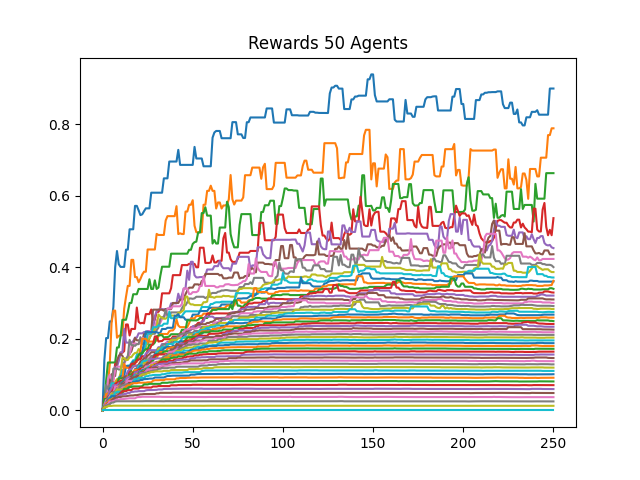

Values plotted in this chart, from the file beside it:
0, 1, 2, 3, 4, 5, 6, 7, 8, 9, 10, 11, 12, 13, 14, 15, 16, 17, 18, 19, 20, 21, 22, 23
0.0, 0.14, 0.2022, 0.2022, 0.2487, 0.2487, 0.2891, 0.4002, 0.4456, 0.4088, 0.4012, 0.4012, 0.4012, 0.4495, 0.4495, 0.5063, 0.5063, 0.5063, 0.5718, 0.5718, 0.5594, 0.546, 0.5482, 0.557
0.0, 0.03043, 0.06165, 0.07227, 0.1286, 0.2443, 0.279, 0.279, 0.2032, 0.2084, 0.2099, 0.2099, 0.2844, 0.3174, 0.3481, 0.3481, 0.4209, 0.4209, 0.3727, 0.3727, 0.3582, 0.3675, 0.3798, 0.3877
0.0, 0.02692, 0.08419, 0.1339, 0.1339, 0.1339, 0.1339, 0.1339, 0.1759, 0.1759, 0.207, 0.2533, 0.2533, 0.2533, 0.2746, 0.3005, 0.3005, 0.3248, 0.3248, 0.3248, 0.3395, 0.3395, 0.3395, 0.3395
0.0, 0.03889, 0.03889, 0.04792, 0.06263, 0.06263, 0.08826, 0.1307, 0.1307, 0.1442, 0.1611, 0.1611, 0.1659, 0.2402, 0.2402, 0.2094, 0.2278, 0.2278, 0.2278, 0.2875, 0.2476, 0.2435, 0.2448, 0.2435
0.0, 0.01111, 0.02996, 0.03358, 0.05557, 0.0982, 0.0982, 0.1224, 0.1224, 0.1382, 0.1623, 0.1623, 0.2279, 0.1895, 0.1895, 0.1895, 0.1895, 0.1939, 0.2036, 0.2036, 0.2154, 0.2154, 0.2154, 0.2191
0.0, 0.02333, 0.02902, 0.04726, 0.08211, 0.1013, 0.09928, 0.09629, 0.1389, 0.1526, 0.158, 0.1526, 0.1417, 0.1417, 0.1464, 0.1586, 0.1655, 0.1824, 0.2023, 0.1958, 0.1958, 0.1958, 0.1948, 0.2134
0.0, 0.02258, 0.02425, 0.08799, 0.09974, 0.0881, 0.08356, 0.1128, 0.1222, 0.1222, 0.1222, 0.1219, 0.1296, 0.1413, 0.1522, 0.1563, 0.1785, 0.1856, 0.1877, 0.186, 0.186, 0.1891, 0.2026, 0.2026
0.0, 0.02121, 0.07125, 0.06016, 0.07129, 0.07129, 0.1167, 0.1167, 0.1167, 0.1143, 0.1143, 0.1334, 0.1334, 0.1455, 0.1506, 0.1973, 0.1823, 0.1823, 0.1804, 0.1851, 0.1851, 0.2047, 0.1854, 0.1854
0.0, 0.009859, 0.02543, 0.04717, 0.0544, 0.05564, 0.07363, 0.07949, 0.08735, 0.08735, 0.1039, 0.1462, 0.1462, 0.141, 0.141, 0.1489, 0.1489, 0.1562, 0.1607, 0.1607, 0.1715, 0.1661, 0.1642, 0.174
0.0, 0.01944, 0.04066, 0.04066, 0.04066, 0.07564, 0.07564, 0.07564, 0.07564, 0.09203, 0.09203, 0.1132, 0.1132, 0.1189, 0.1252, 0.1252, 0.1326, 0.1403, 0.1403, 0.1554, 0.1583, 0.1583, 0.1583, 0.1688
0.0, 0.01842, 0.03805, 0.04073, 0.06144, 0.06144, 0.06274, 0.06445, 0.07503, 0.08699, 0.09475, 0.09675, 0.09675, 0.1244, 0.1244, 0.1244, 0.1254, 0.1365, 0.1365, 0.1369, 0.1432, 0.1473, 0.1645, 0.1882
0.0, 0.01795, 0.04599, 0.04599, 0.05476, 0.05476, 0.05476, 0.07043, 0.08254, 0.08882, 0.08991, 0.08991, 0.1301, 0.1191, 0.1191, 0.1191, 0.1191, 0.1206, 0.1358, 0.1358, 0.1516, 0.1677, 0.2003, 0.2003
0.0, 0.03182, 0.03182, 0.0339, 0.0339, 0.04664, 0.06934, 0.06934, 0.06934, 0.08976, 0.08976, 0.08976, 0.0927, 0.0927, 0.0927, 0.09696, 0.1162, 0.131, 0.1317, 0.1457, 0.1546, 0.1597, 0.1597, 0.1666
0.0, 0.01667, 0.01936, 0.02405, 0.04089, 0.05399, 0.06181, 0.07393, 0.07737, 0.07903, 0.08274, 0.08356, 0.0846, 0.0846, 0.09182, 0.118, 0.1305, 0.1305, 0.1305, 0.1397, 0.1427, 0.1427, 0.1515, 0.1515
0.0, 0.01628, 0.01946, 0.03943, 0.05336, 0.06211, 0.07061, 0.07061, 0.07061, 0.07609, 0.07609, 0.07668, 0.09335, 0.09647, 0.1093, 0.1146, 0.1157, 0.1235, 0.1235, 0.1259, 0.1259, 0.1333, 0.1333, 0.1476
0.0, 0.01228, 0.02497, 0.03739, 0.04233, 0.05047, 0.05047, 0.05167, 0.06796, 0.06796, 0.07929, 0.07929, 0.09289, 0.09531, 0.09531, 0.09531, 0.1072, 0.1072, 0.1072, 0.119, 0.1276, 0.1361, 0.1401, 0.1456
0.0, 0.01556, 0.02925, 0.02925, 0.0406, 0.04771, 0.04771, 0.06692, 0.06692, 0.06692, 0.06692, 0.07693, 0.07693, 0.08463, 0.08797, 0.09258, 0.09719, 0.1006, 0.1055, 0.1137, 0.122, 0.1223, 0.1313, 0.138
0.0, 0.01129, 0.02182, 0.03348, 0.03348, 0.03348, 0.0514, 0.0514, 0.06007, 0.06007, 0.07396, 0.07972, 0.07972, 0.08228, 0.08228, 0.09573, 0.09668, 0.1023, 0.1112, 0.1182, 0.126, 0.126, 0.1321, 0.1321
0.0, 0.008333, 0.01602, 0.02292, 0.029, 0.04713, 0.04713, 0.05094, 0.05094, 0.06628, 0.07032, 0.07157, 0.07157, 0.08493, 0.09064, 0.09681, 0.09681, 0.1081, 0.1081, 0.1133, 0.117, 0.128, 0.1317, 0.1317
0.0, 0.008235, 0.01965, 0.02073, 0.0344, 0.0369, 0.04262, 0.04316, 0.05914, 0.05914, 0.05995, 0.07419, 0.08417, 0.08898, 0.08898, 0.09091, 0.09906, 0.102, 0.1061, 0.1094, 0.1242, 0.1242, 0.1361, 0.1384
0.0, 0.014, 0.01675, 0.02712, 0.03309, 0.03309, 0.0446, 0.04836, 0.04836, 0.05935, 0.07088, 0.07848, 0.08035, 0.08739, 0.08739, 0.09335, 0.1, 0.1, 0.1154, 0.1154, 0.1154, 0.1248, 0.1248, 0.1251
0.0, 0.01014, 0.01919, 0.0229, 0.02376, 0.03711, 0.04248, 0.04248, 0.05365, 0.06433, 0.07101, 0.07101, 0.08013, 0.08013, 0.09593, 0.09593, 0.1033, 0.1077, 0.1136, 0.1136, 0.1136, 0.1178, 0.1178, 0.1248
0.0, 0.009859, 0.01251, 0.02403, 0.03272, 0.03272, 0.03746, 0.04795, 0.05148, 0.05627, 0.0647, 0.06557, 0.08153, 0.08572, 0.08572, 0.1005, 0.1005, 0.1061, 0.1061, 0.1061, 0.1118, 0.1122, 0.1201, 0.1201
0.0, 0.007609, 0.01819, 0.02857, 0.02857, 0.03146, 0.04117, 0.04117, 0.04816, 0.05301, 0.059, 0.07148, 0.07148, 0.07167, 0.09001, 0.09018, 0.09364, 0.1034, 0.1034, 0.1082, 0.1125, 0.1162, 0.1162, 0.1191
0.0, 0.01296, 0.02251, 0.02251, 0.02255, 0.03387, 0.0379, 0.04333, 0.04672, 0.05614, 0.06972, 0.06972, 0.06972, 0.08707, 0.09253, 0.09471, 0.09471, 0.09471, 0.1065, 0.1065, 0.1101, 0.1101, 0.1129, 0.1141
0.0, 0.007368, 0.01549, 0.02259, 0.0298, 0.03097, 0.03753, 0.03946, 0.05367, 0.06352, 0.06352, 0.06636, 0.07962, 0.07962, 0.07962, 0.09024, 0.09555, 0.09715, 0.09762, 0.09762, 0.1047, 0.1124, 0.1124, 0.1233
0.0, 0.009333, 0.02113, 0.02113, 0.02672, 0.02967, 0.04203, 0.04955, 0.05764, 0.06341, 0.06341, 0.06994, 0.07681, 0.07935, 0.08634, 0.08948, 0.08948, 0.08948, 0.09066, 0.102, 0.102, 0.102, 0.1152, 0.1152
0.0, 0.01228, 0.01228, 0.02209, 0.02709, 0.03682, 0.04435, 0.05387, 0.05387, 0.05387, 0.05551, 0.06446, 0.06553, 0.07454, 0.07575, 0.08298, 0.08519, 0.08624, 0.09382, 0.09382, 0.1019, 0.1069, 0.1069, 0.1141
0.0, 0.007, 0.01706, 0.02013, 0.0307, 0.04415, 0.04415, 0.04415, 0.04421, 0.05241, 0.05889, 0.06563, 0.07167, 0.07167, 0.08094, 0.08094, 0.08139, 0.09165, 0.09165, 0.1018, 0.1018, 0.1025, 0.1124, 0.1124
0.0, 0.006863, 0.01789, 0.01967, 0.03407, 0.03407, 0.03658, 0.03833, 0.04834, 0.05489, 0.05891, 0.05971, 0.06025, 0.07059, 0.07566, 0.08039, 0.0881, 0.09261, 0.09877, 0.09877, 0.09877, 0.11, 0.11, 0.1126
0.0, 0.00875, 0.01747, 0.02501, 0.03375, 0.03375, 0.03375, 0.04565, 0.05042, 0.05475, 0.05509, 0.06142, 0.06142, 0.07391, 0.07391, 0.08185, 0.09032, 0.09032, 0.09032, 0.09374, 0.1024, 0.1053, 0.1126, 0.1126
0.0, 0.008434, 0.01093, 0.02163, 0.0229, 0.03494, 0.04565, 0.04565, 0.04947, 0.04947, 0.05792, 0.05792, 0.06846, 0.06846, 0.07158, 0.08043, 0.08696, 0.08696, 0.08914, 0.09952, 0.09952, 0.1033, 0.1078, 0.1112
0.0, 0.006604, 0.01689, 0.01689, 0.02467, 0.03374, 0.03565, 0.03565, 0.04723, 0.04723, 0.05584, 0.05927, 0.06459, 0.06615, 0.07222, 0.07664, 0.0828, 0.08907, 0.09288, 0.09873, 0.1004, 0.1059, 0.1084, 0.1084
0.0, 0.00814, 0.01063, 0.01819, 0.02752, 0.02752, 0.03146, 0.04327, 0.04327, 0.05453, 0.05453, 0.06379, 0.06593, 0.0668, 0.07885, 0.07997, 0.08754, 0.08993, 0.09103, 0.09718, 0.09718, 0.1054, 0.1054, 0.1075
0.0, 0.006422, 0.01224, 0.02121, 0.02125, 0.02946, 0.03304, 0.03304, 0.04523, 0.04977, 0.05317, 0.06667, 0.07607, 0.07675, 0.08104, 0.08581, 0.08783, 0.08783, 0.09361, 0.09833, 0.09833, 0.1051, 0.1051, 0.1051
0.0, 0.006306, 0.01506, 0.01922, 0.02759, 0.02842, 0.02842, 0.04101, 0.04458, 0.0566, 0.06704, 0.07549, 0.07549, 0.07749, 0.07775, 0.08595, 0.08912, 0.09244, 0.09244, 0.09584, 0.09702, 0.09702, 0.1, 0.1
0.0, 0.006195, 0.01782, 0.01825, 0.0225, 0.03011, 0.03224, 0.04225, 0.05016, 0.05857, 0.06602, 0.06602, 0.06602, 0.07616, 0.08235, 0.08235, 0.08235, 0.08235, 0.08622, 0.08622, 0.08667, 0.09726, 0.09726, 0.1018
0.0, 0.01061, 0.01473, 0.01603, 0.02564, 0.03716, 0.03716, 0.04467, 0.05375, 0.06062, 0.06766, 0.0701, 0.0701, 0.07303, 0.07303, 0.07303, 0.07303, 0.07579, 0.08307, 0.08542, 0.09117, 0.09117, 0.0996, 0.1042
0.0, 0.01045, 0.01445, 0.01783, 0.02836, 0.03587, 0.0395, 0.04924, 0.05845, 0.05845, 0.05845, 0.05845, 0.06225, 0.06458, 0.06458, 0.07085, 0.07085, 0.0794, 0.0882, 0.0882, 0.0882, 0.09735, 0.1004, 0.1004
0.0, 0.01029, 0.01733, 0.02529, 0.03352, 0.04191, 0.04191, 0.04949, 0.05176, 0.05176, 0.05176, 0.05176, 0.05356, 0.06146, 0.06146, 0.06835, 0.07172, 0.08087, 0.08762, 0.08762, 0.09089, 0.09089, 0.09089, 0.09089
0.0, 0.005932, 0.01402, 0.02352, 0.03264, 0.0398, 0.0398, 0.0398, 0.0398, 0.0414, 0.04425, 0.05185, 0.05895, 0.05895, 0.06372, 0.07121, 0.0753, 0.07957, 0.07957, 0.08167, 0.08167, 0.08518, 0.08518, 0.08732
0.0, 0.01, 0.01942, 0.02322, 0.03008, 0.03008, 0.03008, 0.03338, 0.0347, 0.04442, 0.04453, 0.05021, 0.05617, 0.06678, 0.07025, 0.07025, 0.07483, 0.07606, 0.07606, 0.07606, 0.0774, 0.0774, 0.0774, 0.0774
0.0, 0.009859, 0.01068, 0.01993, 0.02052, 0.02252, 0.02993, 0.03425, 0.03797, 0.04275, 0.0496, 0.0496, 0.06026, 0.06026, 0.06026, 0.06558, 0.06558, 0.06704, 0.06704, 0.06704, 0.06704, 0.06704, 0.06774, 0.07258
0.0, 0.007292, 0.01049, 0.02012, 0.02012, 0.02533, 0.03286, 0.03286, 0.04047, 0.04047, 0.04835, 0.05362, 0.05362, 0.05362, 0.05661, 0.05661, 0.05661, 0.06111, 0.06111, 0.06111, 0.06111, 0.06387, 0.06387, 0.06387
0.0, 0.007143, 0.01543, 0.01543, 0.01875, 0.02485, 0.0305, 0.03121, 0.03867, 0.03983, 0.04399, 0.04399, 0.04611, 0.04611, 0.04887, 0.04887, 0.05194, 0.05194, 0.05296, 0.05296, 0.05385, 0.05385, 0.05385, 0.05385
0.0, 0.009459, 0.009459, 0.01392, 0.02315, 0.02868, 0.03018, 0.03572, 0.03572, 0.03734, 0.03734, 0.03907, 0.03952, 0.03952, 0.04061, 0.04145, 0.04179, 0.04179, 0.04267, 0.04267, 0.04372, 0.0448, 0.04506, 0.04565
0.0, 0.0056, 0.0109, 0.01822, 0.02482, 0.02482, 0.02635, 0.02792, 0.03024, 0.03024, 0.03148, 0.03148, 0.03216, 0.03311, 0.03358, 0.03392, 0.03383, 0.03383, 0.03383, 0.03658, 0.03733, 0.03733, 0.0381, 0.0381
0.0, 0.005512, 0.01317, 0.01526, 0.01745, 0.02199, 0.02199, 0.02472, 0.02554, 0.02554, 0.02554, 0.02554, 0.02554, 0.02554, 0.02554, 0.02554, 0.02554, 0.02554, 0.0256, 0.0256, 0.02562, 0.02562, 0.02562, 0.02593
0.0, 0.009091, 0.009091, 0.01182, 0.01252, 0.01252, 0.01322, 0.01322, 0.01322, 0.01322, 0.01322, 0.01322, 0.01322, 0.01322, 0.01322, 0.01306, 0.01313, 0.01313, 0.01313, 0.01313, 0.01313, 0.01313, 0.0134, 0.0134
0.0, 0.0, 0.0, 0.0, 0.0, 0.0, 0.0, 0.0, 0.0, 0.0, 0.0, 0.0, 0.0, 0.0, 0.0, 0.0, 0.0, 0.0, 0.0, 0.0, 0.0, 0.0, 0.0, 0.0
